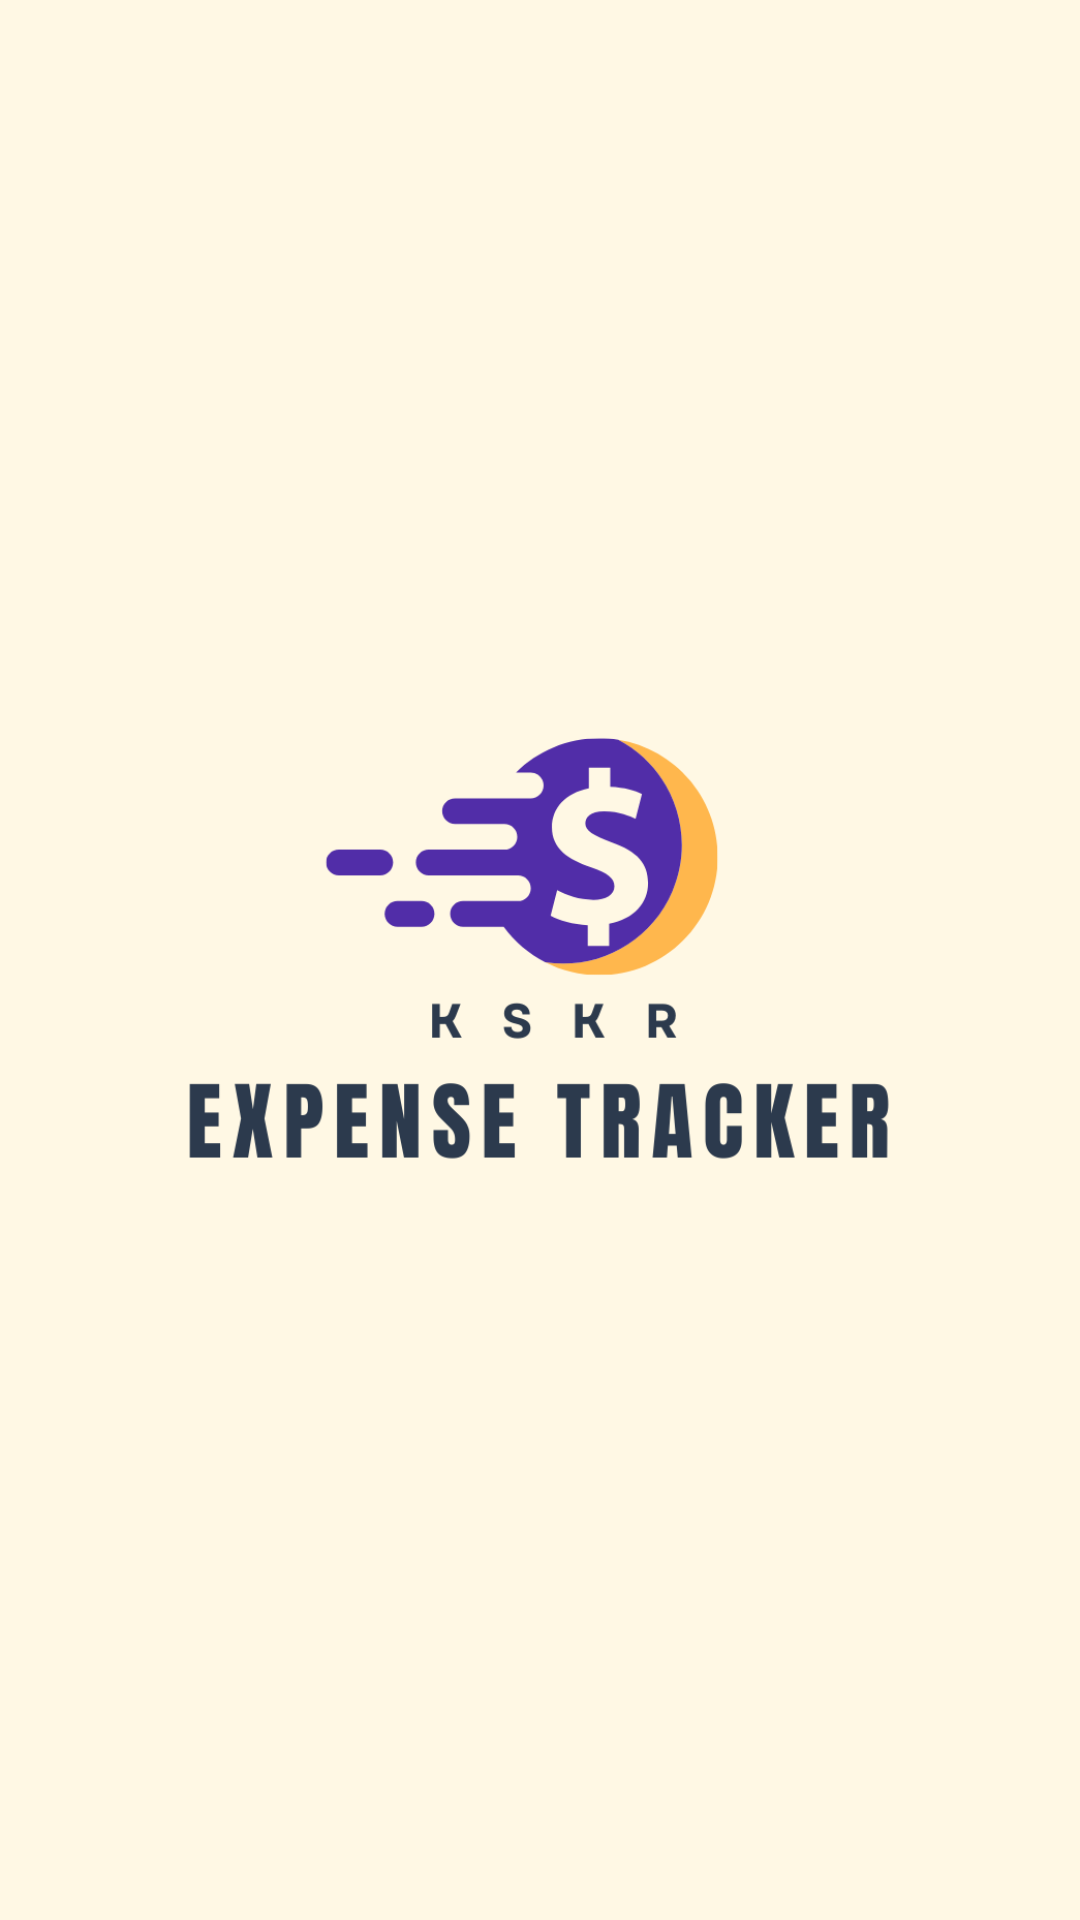

Layout XML and referenced resources for this Android screen:
<!-- AndroidManifest.xml: application theme Theme.ExpenseTracker -->
<!-- res/layout/activity_splash.xml -->
<?xml version="1.0" encoding="utf-8"?>
<RelativeLayout xmlns:android="http://schemas.android.com/apk/res/android"
    xmlns:app="http://schemas.android.com/apk/res-auto"
    xmlns:tools="http://schemas.android.com/tools"
    android:id="@+id/main"
    android:layout_width="match_parent"
    android:layout_height="match_parent"
    tools:context=".SplashActivity">

    <ImageView
        android:id="@+id/imageView2"
        android:layout_width="match_parent"
        android:layout_height="match_parent"
        android:src="@drawable/lasttttfinal"
        android:scaleType="centerCrop"
        app:layout_constraintBottom_toBottomOf="parent"
        app:layout_constraintEnd_toEndOf="parent"
        app:layout_constraintStart_toStartOf="parent"
        app:layout_constraintTop_toTopOf="parent" />

</RelativeLayout>
<!-- resources referenced by this layout -->
<resources>
  <!-- drawable lasttttfinal: png bitmap (drawable, 39539 bytes) -->
</resources>
